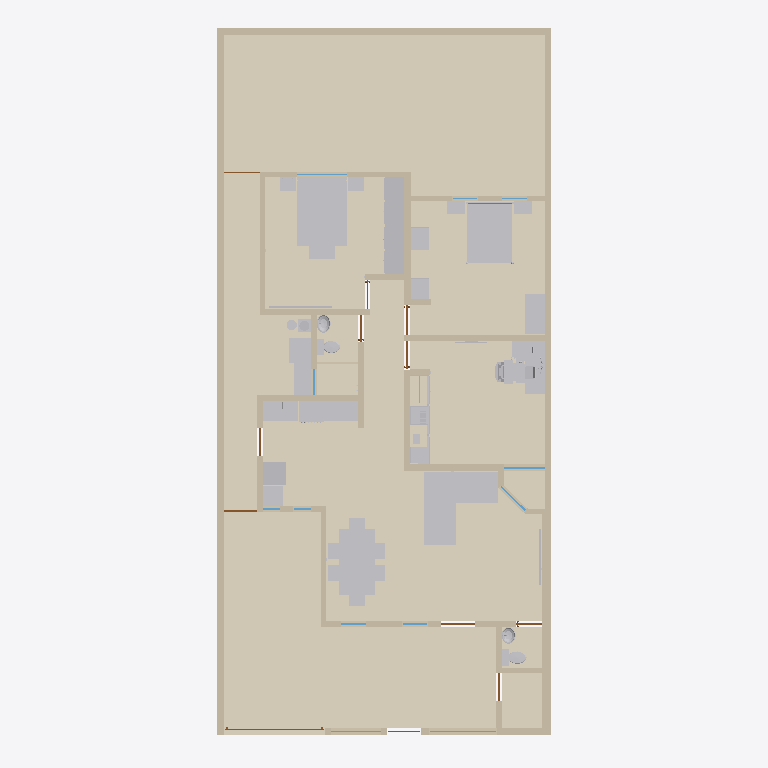
Plan cut of the same IFC building model at storey 'Planta baja' (level 0.00 m, cut at 1.40 m), seen from above with north up, elements coloured by IFC class: 50 other elements (light grey), 40 walls (beige), 14 coverings (cream), 12 doors (brown), 10 windows (light blue). Cut surfaces are drawn darker.
Extent 10.0 m × 21.4 m × 2.8 m (x, y, z). Storeys (1): Planta baja at 0.00 m. Elements (300): 105 IfcFurniture, 40 IfcWall, 26 IfcDiscreteAccessory, 24 IfcCovering, 15 IfcLightFixture, 14 IfcAudioVisualAppliance, 13 IfcOutlet, 12 IfcDoor, 12 IfcWindow, 9 IfcSwitchingDevice, 6 IfcSanitaryTerminal, 5 IfcElectricAppliance.

HEADER;
FILE_DESCRIPTION(('ViewDefinition[DesignTransferView]'),'2;1');
FILE_NAME('/dev/null','2026-10-17T20:33:59+00:00',(''),(''),'IfcOpenShell 0.9.0','IfcOpenShell 0.9.0','Nobody');
FILE_SCHEMA(('IFC4'));
ENDSEC;
DATA;
#1=IFCPROJECT('0gJ9bNSerQwhc$D2sW16bR',$,'Casa Jonhy — planta existente — propuesta: Fachada moderna',$,$,$,$,(#10),#5);
#12=IFCSITE('3cJeHvK$rR8RI_2yZnSELC',$,'Terreno',$,$,#35,$,$,$,$,$,$,$,$);
#18=IFCBUILDING('005_sqp55Jk8CPsZyEy18r',$,'Casa',$,$,#41,$,$,$,$,$,$);
#24=IFCBUILDINGSTOREY('0yFFDbz5DQsB1OXGedVNuA',$,'Planta baja',$,$,#47,$,$,$,$);
#38433=IFCCOVERING('39_t459wbVjP7$VM8oS3l$',$,'S09-piso',$,$,#38569,#38449,$,.FLOORING.);
#38227=IFCCOVERING('2yIo0aeVbPDwVqz0PcYkZx',$,'S01-piso',$,$,#38614,#38243,$,.FLOORING.);
#38455=IFCCOVERING('3CXTq6sg1QReT$ReGbyUl1',$,'S10-piso',$,$,#38564,#38471,$,.FLOORING.);
#38477=IFCCOVERING('05hmDhczHPl83PVmkt_vvh',$,'S11-piso',$,$,#38559,#38493,$,.FLOORING.);
#38295=IFCCOVERING('2JXAtkDjHOSgsk5SIha6W7',$,'S04-piso',$,$,#38599,#38311,$,.FLOORING.);
#38251=IFCCOVERING('3SrdT9NgzLqAgI0mgD3VBA',$,'S02-piso',$,$,#38609,#38267,$,.FLOORING.);
#38501=IFCCOVERING('2GjFW9W8LViQlqNuX_mMwO',$,'S12-piso',$,$,#38554,#38517,$,.FLOORING.);
#38273=IFCCOVERING('1xakwBuH1VnwwSuep7xH_W',$,'S03-piso',$,$,#38604,#38289,$,.FLOORING.);
#53=IFCWALL('3KH_2e4mDOdu2uT2lOurG1',$,'W01',$,$,#1310,#69,$,.SOLIDWALL.);
#28735=IFCFURNITURE('3ZvMd5tTnSvAPVroZZdlpV',$,'sala-sofa',$,'sofá en L',#28815,#28810,$,.USERDEFINED.);
#35235=IFCFURNITURE('3j5njiepTH5eH8xDO4PotZ',$,'r-s03-cama',$,$,#35255,#35250,$,.BED.);
#38523=IFCCOVERING('3rj4wM355GAf2ZHDuv2I3C',$,'S13-piso',$,$,#38549,#38539,$,.FLOORING.);
#33451=IFCFURNITURE('0VBGlGQArVlQdDcpg5kSe6',$,'recamara-cama',$,$,#33471,#33466,$,.BED.);
#28951=IFCFURNITURE('16vkBEq2nGG8u8iJZGYmgB',$,'comedor-mesa',$,$,#29001,#28996,$,.TABLE.);
#81=IFCWALL('1asaDOY4DLKPuD5LYFJ7_d',$,'W02',$,$,#1180,#97,$,.SOLIDWALL.);
#38365=IFCCOVERING('2zfrfHTwTJ6Rwi$fNfOd4g',$,'S06-piso',$,$,#38594,#38381,$,.FLOORING.);
#9499=IFCFURNITURE('1lePFLDdbHI9UXM30$7FGe',$,'F02-closet',$,'closet',#9615,#9610,$,.USERDEFINED.);
#193=IFCWALL('2ttYOHz4jUkupna5tqdXSH',$,'W06',$,$,#1250,#209,$,.SOLIDWALL.);
#38317=IFCCOVERING('0T1lnIJUbRvggdIHMJ9x8B',$,'S05-piso',$,$,#38584,#38333,$,.FLOORING.);
#38411=IFCCOVERING('2LuDqDViPIqxJd$rzqhPnr',$,'S08-piso',$,$,#38579,#38427,$,.FLOORING.);
#38339=IFCCOVERING('0dYoSiAVrGwefIH8Jkw7Ed',$,'S05-regadera',$,$,#38574,#38355,$,.FLOORING.);
#38389=IFCCOVERING('1mL1e53X9GVxzjOWuw9Z8R',$,'S07-piso',$,$,#38589,#38405,$,.FLOORING.);
#137=IFCWALL('0TSsOZddDGp8cBxzW_PEkK',$,'W04',$,$,#1315,#153,$,.SOLIDWALL.);
#165=IFCWALL('2vM_6g8gPNdwFCMWglQdpV',$,'W05',$,$,#1185,#181,$,.SOLIDWALL.);
#501=IFCWALL('1rfnFGsVDLawycbf$I3vm5',$,'W17',$,$,#1205,#517,$,.SOLIDWALL.);
#109=IFCWALL('0SrTH4J8rN7gPQLvfy1L6m',$,'W03',$,$,#1245,#125,$,.SOLIDWALL.);
#249=IFCWALL('0IRtxyyr9KNe05NBLZb7tx',$,'W08',$,$,#1190,#265,$,.SOLIDWALL.);
#29411=IFCFURNITURE('1$8kfezL5MbwfjtJjx5vet',$,'r3-escritorio',$,$,#29477,#29472,$,.DESK.);
#333=IFCWALL('2n9T4rm8bLEAho55u1D50A',$,'W11',$,$,#1195,#349,$,.SOLIDWALL.);
#35067=IFCFURNITURE('3sASAoJNTVLfOeu4VxKTfN',$,'recamara-escritorio',$,$,#35105,#35100,$,.DESK.);
#33177=IFCFURNITURE('19OhpGrKvUCvSCN26ZrA9A',$,'recamara-closet',$,'closet abierto',#33317,#33312,$,.USERDEFINED.);
#29353=IFCFURNITURE('2fWhalzsrPR8uuRMwVEeCx',$,'comedor-asientos',$,$,#29403,#29398,$,.CHAIR.);
#26189=IFCFURNITURE('3Rv7ygWzHQK9wjGyHo94gB',$,'cocina-barra-cubierta-2',$,'mueble',#26215,#26210,$,.USERDEFINED.);
#277=IFCWALL('0ACGmkTn9Sou96c8z9njNy',$,'W09',$,$,#1255,#293,$,.SOLIDWALL.);
#361=IFCWALL('2gy07vHUXRfeR2J508h1kr',$,'W12',$,$,#1260,#377,$,.SOLIDWALL.);
#221=IFCWALL('0XUEQ_96rN9R4cELlUaDZc',$,'W07',$,$,#1320,#237,$,.SOLIDWALL.);
#305=IFCWALL('1WX0Y3GA1SFRpeyIZzyXmb',$,'W10',$,$,#1325,#321,$,.SOLIDWALL.);
#585=IFCWALL('1tMQeO8jTOMf3RUCwalqsK',$,'W20',$,$,#1210,#601,$,.SOLIDWALL.);
#417=IFCWALL('2r_Cs5qmrT5OFQhXawL72E',$,'W14',$,$,#1200,#433,$,.SOLIDWALL.);
#445=IFCWALL('2$17IpzVnLtQH3AayJSPUz',$,'W15',$,$,#1265,#461,$,.SOLIDWALL.);
#473=IFCWALL('20lrEyBi5H5eepC6pktsDF',$,'W16',$,$,#1335,#489,$,.SOLIDWALL.);
#641=IFCWALL('1hie4jVk1RqvEER0W3X9Y3',$,'W22',$,$,#1345,#657,$,.SOLIDWALL.);
#35883=IFCELECTRICAPPLIANCE('3SY83jE4DKfAys2d2WOkpf',$,'lavanderia-secadora',$,$,#35909,#35904,$,.TUMBLEDRYER.);
#389=IFCWALL('1sNffVdvrKpwgfkchTOZgY',$,'W13',$,$,#1330,#405,$,.SOLIDWALL.);
#26493=IFCELECTRICAPPLIANCE('12Nd_TRLLIkfgvLXFDOquO',$,'cocina-estufa',$,'estufa de gas',#26783,#26778,$,.USERDEFINED.);
#28257=IFCELECTRICAPPLIANCE('0dulcftfLVWPrafGKNABKW',$,'cocina-refrigerador',$,$,#28289,#28284,$,.REFRIGERATOR.);
#13191=IFCFURNITURE('1SIjYkcivKmOxbLx85V0_i',$,'F03-interior-pino-closet',$,'interior del closet',#13331,#13326,$,.USERDEFINED.);
#35849=IFCELECTRICAPPLIANCE('0KxbMeK49GOeznUBX_nA8n',$,'lavanderia-lavadora-tapa',$,$,#35875,#35870,$,.WASHINGMACHINE.);
#34893=IFCFURNITURE('01QqdHg1DIh9CF5W7XElm5',$,'recamara-buro',$,'buros',#34943,#34938,$,.USERDEFINED.);
#26155=IFCFURNITURE('3pok7xHa9QpR3CV3ij80tv',$,'cocina-barra-cubierta-1',$,'mueble',#26181,#26176,$,.USERDEFINED.);
#31945=IFCFURNITURE('13uAaWPWfIUgRVf_BQnPzp',$,'r3-silla',$,$,#32043,#32038,$,.CHAIR.);
#557=IFCWALL('2B9d_vq3vIKxX5QFll_Nhq',$,'W19',$,$,#1340,#573,$,.SOLIDWALL.);
#28193=IFCFURNITURE('0ZKwlSr7bSDgEf7HQ83b3g',$,'cocina-refrigerador-cubierta-1',$,'mueble',#28213,#28208,$,.USERDEFINED.);
#35387=IFCFURNITURE('0H4ls0iVDIEe6wmKzKYA88',$,'r-s03-buro',$,'buros',#35449,#35444,$,.USERDEFINED.);
#697=IFCWALL('2SM7iMOH1UBRTnjeopLeML',$,'W24',$,$,#1280,#713,$,.SOLIDWALL.);
#35599=IFCFURNITURE('3Vm3e5T8fTPwRbm_WfWqVh',$,'r-s03-baul',$,'baúl',#35619,#35614,$,.USERDEFINED.);
#529=IFCWALL('0_ERbUJaTJDPS_yDQIOhE5',$,'W18',$,$,#1270,#545,$,.SOLIDWALL.);
#725=IFCWALL('3e7Q9b4fPRZgGpaFQFEkS1',$,'W25',$,$,#1350,#741,$,.SOLIDWALL.);
#23618=IFCSANITARYTERMINAL('1ksSvxiUrVHgt9kpJuY5LS',$,'WC01',$,$,#24034,#24029,$,.TOILETPAN.);
#613=IFCWALL('2gXr9tbk5UrxhAwS_vePR0',$,'W21',$,$,#1275,#629,$,.SOLIDWALL.);
#867=IFCWALL('0ZHx1C3ivPKwYcp6TFk6q3',$,'W30',$,$,#1290,#883,$,.SOLIDWALL.);
#24070=IFCSANITARYTERMINAL('03mGX8dXLVt9UldpELWTJH',$,'WC02',$,$,#24486,#24481,$,.TOILETPAN.);
#29009=IFCFURNITURE('2NSDIwdN9HLh3uW1f85pkK',$,'comedor-sillas',$,$,#29347,#29342,$,.CHAIR.);
#783=IFCWALL('06QV$1BDfOguB8Hp0AgmUj',$,'W27',$,$,#1285,#799,$,.SOLIDWALL.);
#811=IFCWALL('1LWZDJtQTU6vQKS2v_KixK',$,'W28',$,$,#1355,#827,$,.SOLIDWALL.);
#26221=IFCSANITARYTERMINAL('0FOV5j_C5RXxngdx7yqKls',$,'cocina-barra-tarja',$,$,#26241,#26236,$,.SINK.);
#895=IFCWALL('1AbSzqobbTQ8tuIgnVMq3B',$,'W31',$,$,#1360,#911,$,.SOLIDWALL.);
#12937=IFCFURNITURE('1c_AJ$06HHZxvvhkiiFVYM',$,'F03-interior-plastico-negro',$,'interior del closet',#13155,#13150,$,.USERDEFINED.);
#839=IFCWALL('22c7Y39OHSXwoPuUxXtvhG',$,'W29',$,$,#1225,#855,$,.SOLIDWALL.);
#951=IFCWALL('1Ef0bFOsfN8Bvf0RNTbol1',$,'W33',$,$,#1295,#967,$,.SOLIDWALL.);
#25233=IFCSANITARYTERMINAL('2RtyUHGQzQ6w0bSlvTMXL1',$,'LV02',$,$,#25791,#25786,$,.WASHHANDBASIN.);
#1035=IFCWALL('0Te8xcj7fJRO6NO5m6myGK',$,'W36',$,$,#1300,#1051,$,.SOLIDWALL.);
#1063=IFCWALL('2U$uhU6STVKBVxBwAIZnry',$,'W37',$,$,#1370,#1079,$,.SOLIDWALL.);
#24495=IFCSANITARYTERMINAL('00ZcGt0H9Scf8lb0iyRO7F',$,'LV01',$,$,#25053,#25048,$,.WASHHANDBASIN.);
#669=IFCWALL('0ZYUvHnyPPYB1lfPxnBbqP',$,'W23',$,$,#1215,#685,$,.SOLIDWALL.);
#35313=IFCFURNITURE('0BrHkaSsnTORdAc3LmKZdH',$,'r-s03-cama-cabecera',$,$,#35381,#35376,$,.BED.);
#33479=IFCFURNITURE('0X4kNIr$DONuNlgEE56njm',$,'recamara-cama-postes',$,$,#33643,#33638,$,.BED.);
#923=IFCWALL('0Glk_YlhXQaQhN6epyVTLv',$,'W32',$,$,#1230,#939,$,.SOLIDWALL.);
#31481=IFCFURNITURE('1AjTRLCrrKlvslnmfI7Vvd',$,'r3-impresora',$,'impresora',#31555,#31550,$,.USERDEFINED.);
#35763=IFCAUDIOVISUALAPPLIANCE('1bZeu4bALQSvXwrdkHDPKO',$,'r-s03-tv',$,'TV',#35789,#35784,$,.USERDEFINED.);
#979=IFCWALL('09imdoopbQZeBvHhNWO_SE',$,'W34',$,$,#1365,#995,$,.SOLIDWALL.);
#1007=IFCWALL('3oF3H3HfjUthDgZvXtNIBX',$,'W35',$,$,#1235,#1023,$,.SOLIDWALL.);
#28891=IFCAUDIOVISUALAPPLIANCE('07tK0A4N9NsPz$j6Li0rCN',$,'sala-tv',$,'TV',#28917,#28912,$,.USERDEFINED.);
#8509=IFCDOOR('2n7UQi_AjKVQ$qgWmzpZox',$,'D12',$,$,#8529,#8524,$,2.23,3.04,.DOOR.,.USERDEFINED.,'seccional (sube y se acuesta bajo el techo)');
#31343=IFCFURNITURE('3szzbeWjnQkh1KOFSs69Uy',$,'r3-tapete-teclado',$,'tapete del teclado',#31363,#31358,$,.USERDEFINED.);
#29763=IFCAUDIOVISUALAPPLIANCE('1VWMbshnDLegbN4nzDZvVo',$,'r3-monitores',$,$,#29825,#29820,$,.DISPLAY.);
#36043=IFCFURNITURE('0w84iESMjO6Po1oLEF1YNm',$,'lavanderia-boiler-base',$,'base del boiler',#36087,#36082,$,.USERDEFINED.);
#1091=IFCWALL('1kX42e0MnLo988CigLgNDh',$,'W38',$,$,#1240,#1107,$,.SOLIDWALL.);
#1119=IFCWALL('1AzKawgfTRNvWUnmMQR3ng',$,'W39',$,$,#1305,#1135,$,.SOLIDWALL.);
#753=IFCWALL('1xAc_w7tHSRBsfbU7oExj2',$,'W26',$,$,#1220,#769,$,.SOLIDWALL.);
#9023=IFCWINDOW('1$2$YC_qDMou6rfjpQfGFB',$,'V05',$,$,#9068,#9039,$,1.26,1.24,.WINDOW.,$,$);
#36093=IFCFLOWSTORAGEDEVICE('0oGEioaHbPtBFGu7zoqcff',$,'lavanderia-gas',$,'cilindro de gas',#36215,#36210,$);
#31455=IFCFURNITURE('2RLfghYsnKPxnKpXJEgqZ5',$,'r3-laptop-cerrada',$,'laptop cerrada',#31475,#31470,$,.USERDEFINED.);
#35915=IFCFLOWSTORAGEDEVICE('20ZMt$ILTLu9PgOFlC1lHH',$,'lavanderia-boiler',$,'calentador de agua (boiler)',#36037,#36032,$);
#2803=IFCDOOR('2sRNEfnFPQIRNr7Tn84TBg',$,'D03',$,$,#2848,#2819,$,2.1,1.0,.DOOR.,$,$);
#7022=IFCDOOR('3mrDThtrvOiuRlAPXsKxIl',$,'D08',$,$,#7067,#7038,$,2.1,0.895,.DOOR.,$,$);
#8445=IFCDOOR('2tvWovYKjMHeb2Qcba_WbP',$,'D10',$,$,#8466,#8461,$,2.1,1.005,.DOOR.,$,$);
#9383=IFCWINDOW('1v$LvsgbHI7v$O_o4b6nam',$,'V11',$,$,#9428,#9399,$,1.3,2.0,.WINDOW.,$,$);
#5657=IFCDOOR('2zyn68yH9SRwOciA_bprA2',$,'D07',$,$,#5702,#5673,$,2.1,0.86,.DOOR.,$,$);
#2927=IFCDOOR('0nu8TCIW9KEuAHfzC9164f',$,'D05',$,$,#2972,#2943,$,2.1,0.8,.DOOR.,$,$);
#1434=IFCDOOR('29pncILh9PigW36apdGvrN',$,'D02',$,$,#1479,#1450,$,2.1,0.78,.DOOR.,$,$);
#33651=IFCFURNITURE('18xNHSOEfMnQhOMos1URvc',$,'recamara-cama-laton',$,$,#34885,#34880,$,.BED.);
#29831=IFCFURNITURE('1a9AikhNTOJhEPOr$48iDh',$,'r3-monitores-brazo',$,'brazo para 2 monitores y laptop',#30295,#30290,$,.USERDEFINED.);
#2865=IFCDOOR('36J1YWaUXVLuiVFRuVjFMu',$,'D04',$,$,#2910,#2881,$,2.1,0.83,.DOOR.,$,$);
#8387=IFCDOOR('1XkudMIgjNJw4cLTR4CyuG',$,'D09',$,$,#8432,#8403,$,2.1,0.835,.DOOR.,$,$);
#35457=IFCFURNITURE('276k_XGpnSoOK82P9gDtox',$,'r-s03-buro-marco',$,'marco de los buros',#35591,#35586,$,.USERDEFINED.);
#9323=IFCWINDOW('1Y4yTa6WPNsOc5q$nyA69I',$,'V10',$,$,#9368,#9339,$,1.62,1.03,.WINDOW.,$,$);
#9263=IFCWINDOW('0HlVYzacHJgfomCh0coiu$',$,'V09',$,$,#9308,#9279,$,0.6,0.78,.WINDOW.,$,$);
#8782=IFCWINDOW('290htOsfrVY8GJ9u572VCt',$,'V01',$,$,#8827,#8798,$,1.27,0.745,.WINDOW.,$,$);
#9203=IFCWINDOW('3xkGhOazPJc9sf3swih28R',$,'V08',$,$,#9248,#9219,$,1.22,1.5,.WINDOW.,$,$);
#9441=IFCWINDOW('0wvXS1kAPVBRQk9rPyUegr',$,'V12',$,$,#9486,#9457,$,1.3,1.5,.WINDOW.,$,$);
#31317=IFCFURNITURE('0iyZ1cusTGneVNiICTWgAP',$,'r3-tapete-mouse',$,'tapete del mouse',#31337,#31332,$,.USERDEFINED.);
#8843=IFCWINDOW('3HnUMi0y9Kofgo55d246EB',$,'V02',$,$,#8888,#8859,$,1.26,0.75,.WINDOW.,$,$);
#35263=IFCFURNITURE('1_bvDfnaXST94wCYB1L_D_',$,'r-s03-cama-base',$,$,#35307,#35302,$,.BED.);
#33119=IFCAUDIOVISUALAPPLIANCE('3TuhdqY51JDAVx9kdhl3gq',$,'r3-tv',$,'TV',#33145,#33140,$,.USERDEFINED.);
#35821=IFCELECTRICAPPLIANCE('1WxrGC1yvQO8N9zWWKAaoQ',$,'lavanderia-lavadora',$,$,#35841,#35836,$,.WASHINGMACHINE.);
#31123=IFCFURNITURE('1a9n7c4MHHGw88yCPh2jG$',$,'r3-teclado-luz',$,'retroiluminación del teclado',#31143,#31138,$,.USERDEFINED.);
#4292=IFCDOOR('2Zl7rrPcDQIxq_WRUVPAXj',$,'D06',$,$,#4337,#4308,$,2.1,0.88,.DOOR.,$,$);
#8478=IFCDOOR('1zZXifbeXJbxcglZ2AFOsT',$,'D11',$,$,#8499,#8494,$,2.1,1.08,.DOOR.,$,$);
#30333=IFCAUDIOVISUALAPPLIANCE('3Mr33CIIfHuh2DtXnAh2kz',$,'r3-monitores-teclado-laptop',$,$,#30353,#30348,$,.DISPLAY.);
#30455=IFCFURNITURE('3I_hoFlj5QkeTHbvg4k5Zw',$,'r3-teclado',$,'teclado',#31117,#31112,$,.USERDEFINED.);
#8903=IFCWINDOW('0NODzIwO1JaPJECbs1iP5r',$,'V03',$,$,#8948,#8919,$,1.27,0.5,.WINDOW.,$,$);
#8963=IFCWINDOW('3nvYm$Am1L3ROgul4SV7vV',$,'V04',$,$,#9008,#8979,$,1.27,0.51,.WINDOW.,$,$);
#13339=IFCFURNITURE('1TvKHZY5nJTAaqI5iVGXcp',$,'F03-interior-triplay-oscuro',$,'interior del closet',#13389,#13384,$,.USERDEFINED.);
#1376=IFCDOOR('09tTKIQUHGjBp$bO$gtI_R',$,'D01',$,$,#1421,#1392,$,2.3,0.98,.DOOR.,$,$);
#1147=IFCWALL('1vdHe1AtTVeeV7LNEq9SjE',$,'W40',$,$,#1375,#1163,$,.SOLIDWALL.);
ENDSEC;
